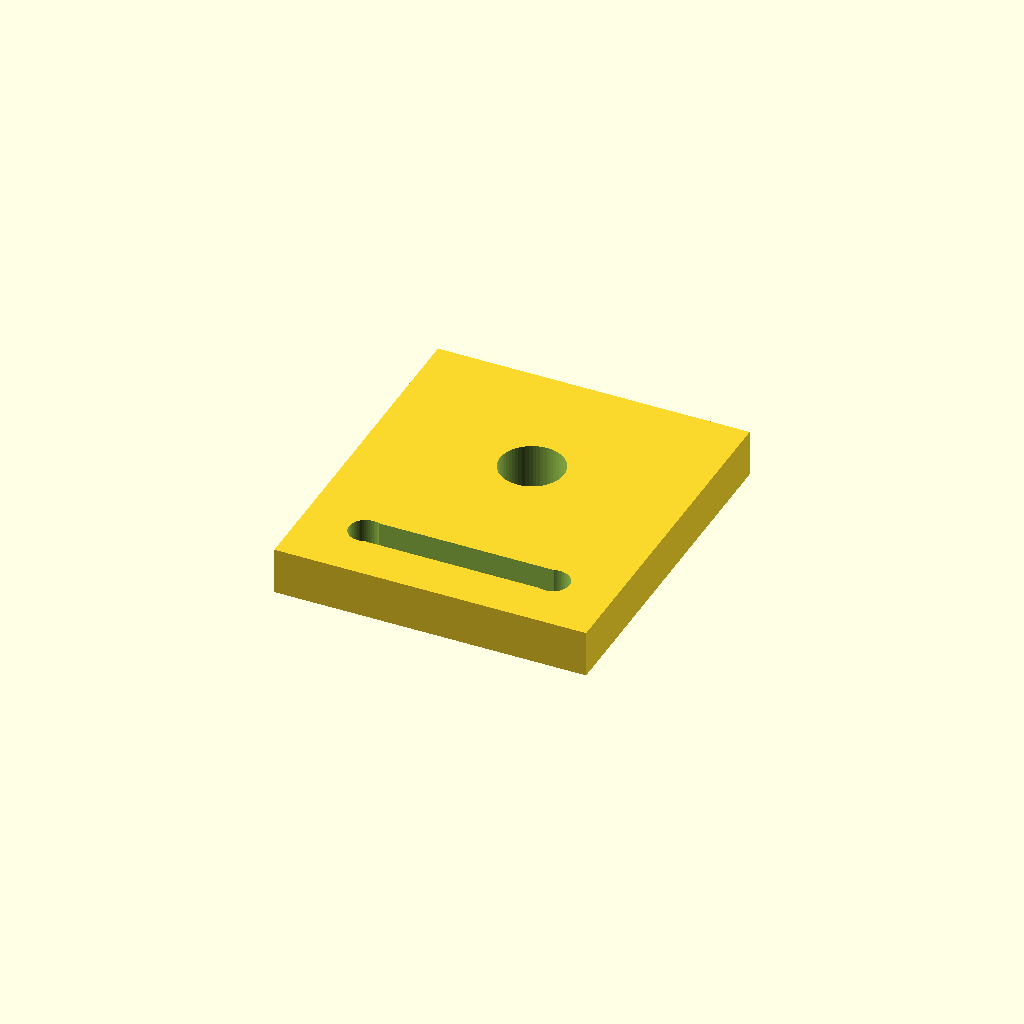
Cell 1: rendered with the file's own defaults.
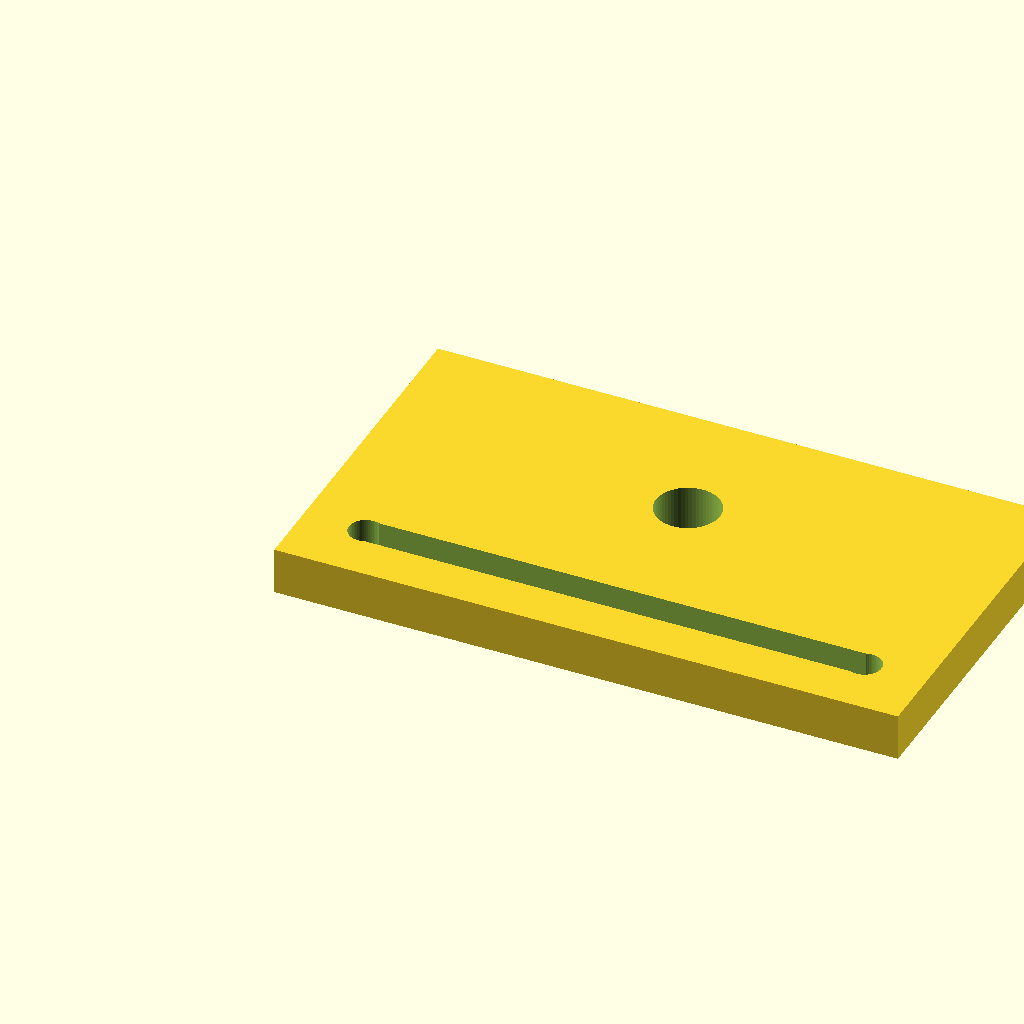
Cell 2: bracket_w = 80 (everything else at default).
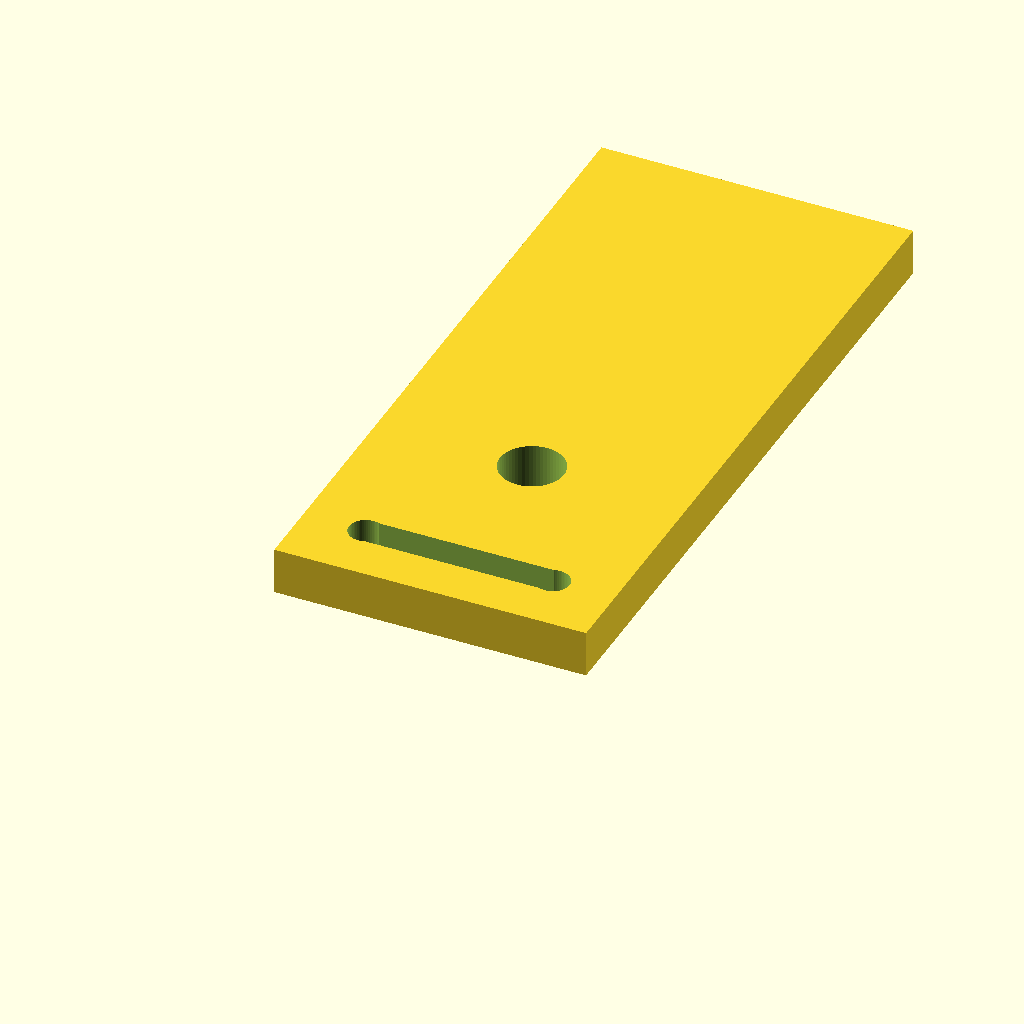
Cell 3: the same model with bracket_h = 90.
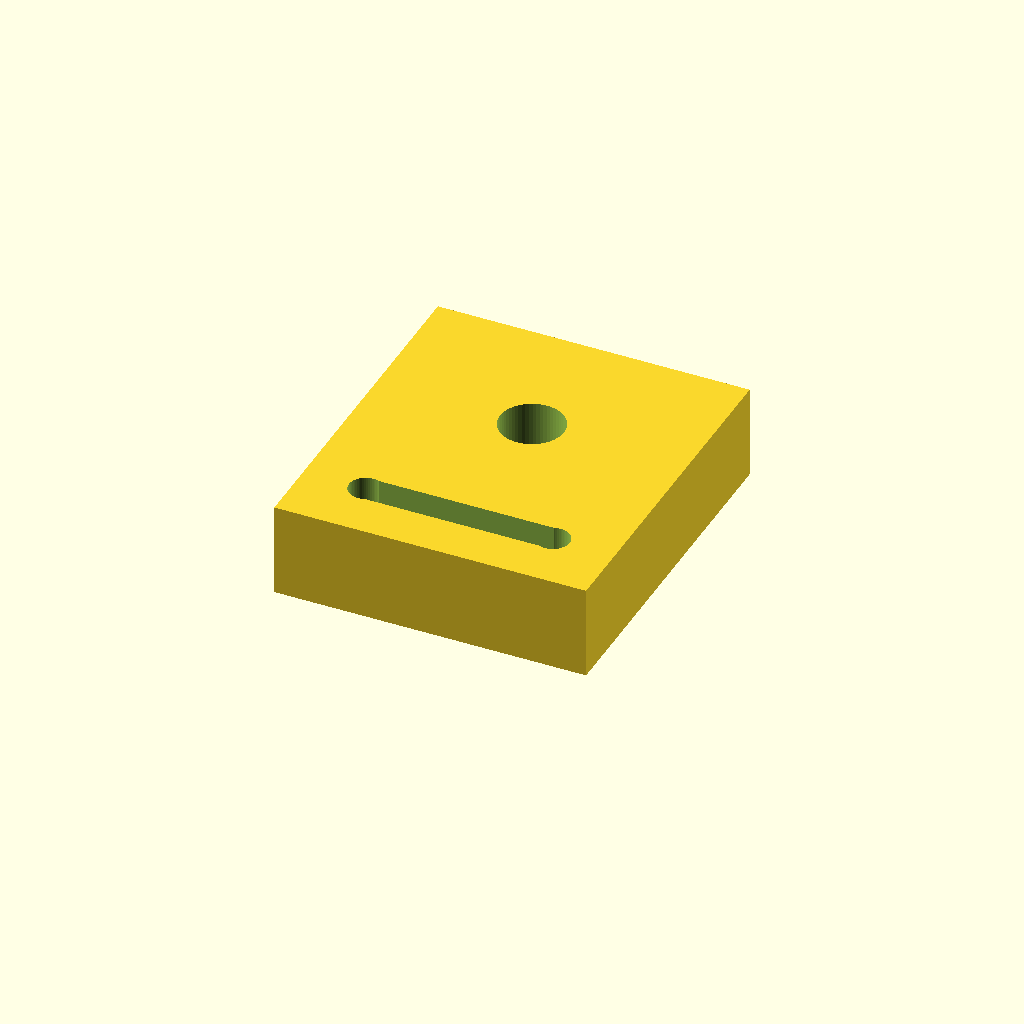
Cell 4: base_t = 12 (everything else at default).
All cells are drawn from one camera (rotation 55°, 0°, 25°, orthographic, colour scheme Cornfield), so only the parameter changes between them.
Source of the model, donanim/mekanik/konveyor_gergi_aparati.scad:
// Sıfır Atık YZ - Konveyör Bant Rulo Gergi ve Yataklama Parçası
// Standart 608zz rulman (8x22x7mm) ve 2020 sigma profil kızak yapısına uyumludur.

$fn = 60;

bracket_w = 40;
bracket_h = 45;
base_t = 6;

module tensioner() {
    difference() {
        cube([bracket_w, bracket_h, base_t]);

        // 608zz Rulman Yuvası (22mm Çap, 7mm Derinlik)
        translate([bracket_w/2, 28, -1])
            cylinder(h = base_t + 2, d = 8.2); // 8mm Mil geçiş deliği
            
        // Gergi Slotu (M4 vida ile ileri-geri gerdirme kanalı)
        translate([8, 8, -1])
            cylinder(h = base_t + 2, d = 4.3);
        translate([bracket_w - 8, 8, -1])
            cylinder(h = base_t + 2, d = 4.3);
            
        translate([8, 6, -1])
            cube([bracket_w - 16, 4, base_t + 2]);
    }
}

tensioner();
Customizer parameters (derived from the source; name, type, default, range or options):
bracket_w: number, default 40
bracket_h: number, default 45
base_t: number, default 6
